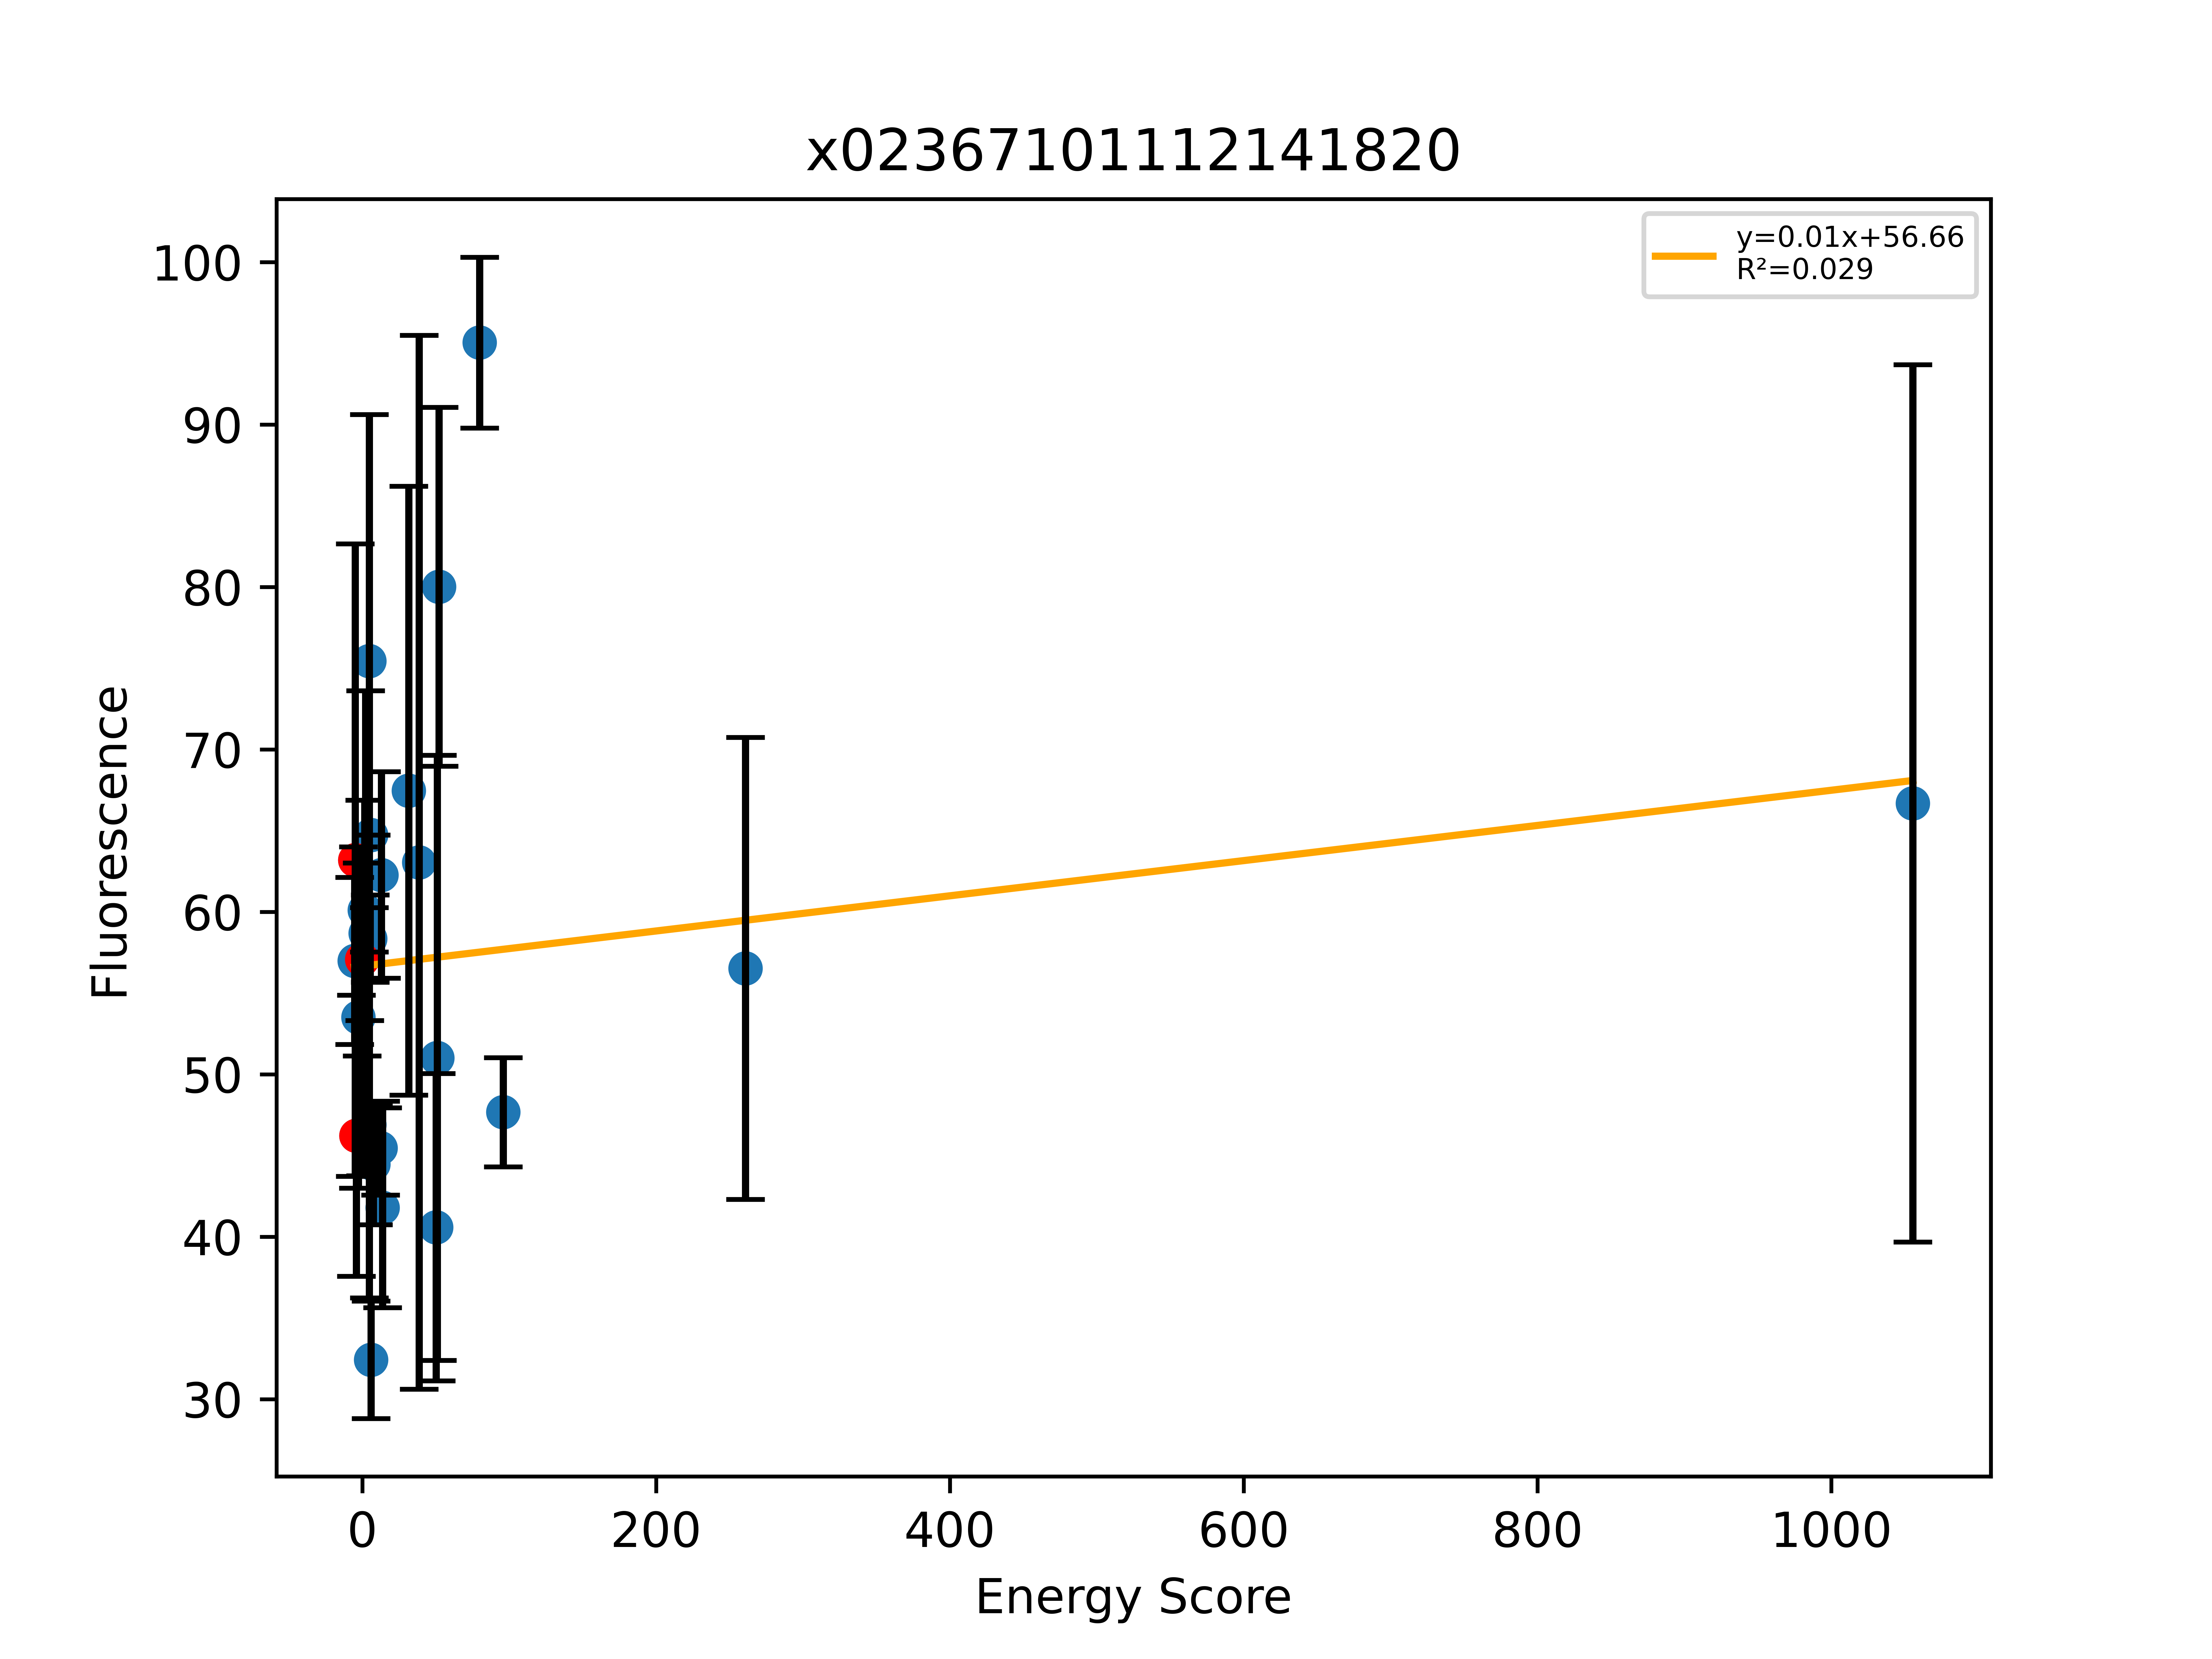

The file beside this chart, header and first rows:
, Sequence, EnergyScore, Fluorescence, FluorStdDev, PercentGpa, PercentGpaStdDev, MaltosePercentDiff, Dimer, Monomer, DimerDiff, VDWDimer, VDWDiff, HBONDDimer, HBONDDiff, IMM1Dimer, IMM1Diff, SequenceProbability, DimerSasa, MonomerSasa, startXShift, xShift, xShiftDiff, startCrossingAngle
0, LLLTLLVVLLTGVLTLLLILI, -9.862, 62570, 5641, 56.98, 5.137, -100.0, -391, -381.2, -2.432, -79, -5.419, -73, -4.26326e-14, -239, 2.987, 1.91599e-05, 3975, 4509, 9.287, 9.194, 0.09252, -48.93
1, LLLILLATLLTLALTLLLILI, -18.36, 69387, 21385, 63.19, 19.48, -100.0, -422.4, -404, -13.05, -89.65, -4.846, -86.99, -2.939, -245.7, -5.26, 3.06932e-05, 4095, 0.0, 9.408, 8.914, 0.4938, -42.36
2, LLLLLLSVLLVFTLALLLILI, -23.87, 50753, 9499, 46.22, 8.651, -100.0, -409.4, -385.5, -10.56, -77.17, -4.189, -82.33, -0.0003159, -249.9, -6.372, 0.0002945, 4069, 0.0, 9.736, 9.759, -0.02284, -27.54
3, LLLILLAALLTLALTLLLILI, -18.17, 58747, 11543, 53.5, 10.51, -89.24, -408.3, -390.1, 14.08, -92.44, -2.797, -73.32, 13.68, -242.5, 3.201, 3.93149e-05, 3894, 4571, 9.408, 8.914, 0.4938, -42.36
4, LLLYLLVVLLTGVLTLLLILI, -10.14, 62666, 6531, 57.07, 5.947, -100.0, -388.6, -378.5, -1.99, -73.58, -0.1585, -73, -0.9388, -242, -0.893, 2.45419e-05, 4131, 0.0, 9.287, 9.194, 0.09252, -48.93
5, LLLLLLSLLLVFTLALLLILI, -9.374, 65991, 7453, 60.1, 6.788, -100.0, -406.3, -396.9, 3.131, -75.68, 1.488, -79.27, 3.065, -251.3, -1.422, 0.0002945, 3891, 4712, 9.736, 9.759, -0.02284, -27.54
6, LLLYLLVWLLTGVLTLLLILI, -18.59, 64440, 16394, 58.69, 14.93, -100.0, -392.8, -374.2, -4.194, -71.43, 2.152, -73, -0.0009414, -248.4, -6.345, 2.77007e-05, 4039, 4793, 9.287, 9.194, 0.09252, -48.93
7, LLLLLLSTLLVFTLALLLILI, -27.35, 51482, 11693, 46.88, 10.65, , -419.2, -391.8, -9.779, -72.59, 4.581, -96.1, -13.77, -250.5, -0.5879, 0.0002595, 3889, 4672, 9.736, 9.759, -0.02284, -27.54
8, LLLILLATLLTIALTLLLILI, -25.21, 82849, 16669, 75.45, 15.18, , -417.7, -392.5, 4.674, -85.01, 4.642, -86.96, 0.03209, -245.7, -0.0002604, 1.92972e-05, 3887, 4601, 9.408, 8.914, 0.4938, -42.36
9, LLLYLLVTLLTGVLTLLLILI, -25.54, 64079, 2950, 58.36, 2.687, -100.0, -397.6, -372, -8.964, -68.24, 5.342, -86.72, -13.72, -242.6, -0.587, 2.1626e-05, 4020, 4637, 9.287, 9.194, 0.09252, -48.93
10, LLLYLLAVLLTGVLTLLLILI, -14.04, 71071, 0.0, 64.73, 0.0, , -380.4, -366.3, 8.254, -67.81, 5.772, -73, 0.006838, -239.5, 2.475, 8.31021e-05, 4053, 4634, 9.287, 9.194, 0.09252, -48.93
11, LLLYLLTVLLTGVLTLLLILI, -18.87, 35605, 3972, 32.43, 3.617, -100.0, -390.8, -371.9, -2.142, -67.7, 5.888, -80.39, -7.388, -242.7, -0.6415, 2.1626e-05, 4042, 4639, 9.287, 9.194, 0.09252, -48.93
12, LLLTLLSVLLVFTLALLLILI, -20.79, 48821, 4091, 44.46, 3.726, -100.0, -406.2, -385.4, 3.248, -69.79, 7.379, -86.84, -4.51, -249.5, 0.3792, 0.0001946, 3927, 4632, 9.736, 9.759, -0.02284, -27.54
13, LLLALLSVLLVFTLALLLILI, -13.26, 49913, 3175, 45.46, 2.891, -100.0, -393.6, -380.4, 15.76, -64.76, 12.41, -82.45, -0.1234, -246.4, 3.468, 0.0002493, 3970, 4621, 9.736, 9.759, -0.02284, -27.54
14, LLLILLTTLLTLALTLLLILI, -10.46, 68382, 6978, 62.28, 6.355, -100.0, -411.7, -401.3, 10.67, -76.73, 12.91, -87.04, -0.04664, -247.9, -2.198, 1.19811e-05, 3878, 4595, 9.408, 8.914, 0.4938, -42.36
15, LLLILLATLLTTALTLLLILI, -30.68, 45891, 6757, 41.79, 6.153, -100.0, -421.6, -390.9, 0.7742, -75.99, 13.66, -100.7, -13.74, -244.9, 0.8496, 1.01424e-05, 3887, 4546, 9.408, 8.914, 0.4938, -42.36
16, LLLILLFTLLTLALTLLLILI, -6.869, 74073, 20581, 67.46, 18.74, -100.0, -395.1, -388.2, 27.27, -58.19, 31.45, -86.99, -4.26326e-14, -249.9, -4.187, 5.43862e-05, 3865, 4691, 9.408, 8.914, 0.4938, -42.36
17, LLLYLLFVLLTGVLTLLLILI, 10.02, 69234, 35623, 63.05, 32.44, -100.0, -349.6, -359.6, 39.04, -34.91, 38.67, -73, 0.006838, -241.7, 0.3651, 7.36256e-05, 4049, 4722, 9.287, 9.194, 0.09252, -48.93
18, LLLYLLVVLLIGVLTLLLILI, 36.73, 44565, 10393, 40.59, 9.465, -100.0, -333.4, -370.1, 55.19, -23.47, 50.12, -67.08, 5.921, -242.9, -0.8465, 3.50204e-05, 4005, 4700, 9.287, 9.194, 0.09252, -48.93
19, LLLILLAYLLTLALTLLLILI, 26.82, 56017, 20455, 51.01, 18.63, , -358.7, -385.5, 63.67, -38.68, 50.96, -70.54, 16.45, -249.5, -3.747, 3.93149e-05, 3883, 4702, 9.408, 8.914, 0.4938, -42.36
20, LLLYLLVVLLYGVLTLLLILI, 22.86, 87861, 12132, 80.02, 11.05, -100.0, -334.8, -357.7, 53.81, -21.38, 52.21, -67.67, 5.338, -245.8, -3.736, 1.04785e-05, 4023, 4778, 9.287, 9.194, 0.09252, -48.93
21, LLLILLAWLLTLALTLLLILI, 66.07, 104374, 5773, 95.05, 5.257, -100.0, -332.3, -398.3, 90.13, -9.813, 79.83, -70.98, 16.01, -251.5, -5.72, 3.93149e-05, 3894, 4773, 9.408, 8.914, 0.4938, -42.36
22, LLLLLLSVLLVFTLYLLLILI, 64.35, 52342, 3692, 47.67, 3.363, -100.0, -320, -384.4, 89.38, 18.69, 95.86, -82.51, -0.1827, -256.2, -6.301, 9.81674e-05, 3882, 4786, 9.736, 9.759, -0.02284, -27.54
23, LLLILLATLLFLALTLLLILI, 224.9, 62062, 15610, 56.52, 14.22, -100.0, -157.2, -382.1, 265.1, 171.1, 260.8, -80.84, 6.156, -247.5, -1.783, 0.0001045, 3861, 4687, 9.408, 8.914, 0.4938, -42.36
24, LLLLLLSVLLVFTLILLLILI, 1038, 73224, 29656, 66.69, 27.01, -100.0, 642.1, -396.2, 1052, 978.3, 1056, -82.33, -5.68434e-14, -253.9, -3.987, 0.000164, 3843, 4745, 9.736, 9.759, -0.02284, -27.54
